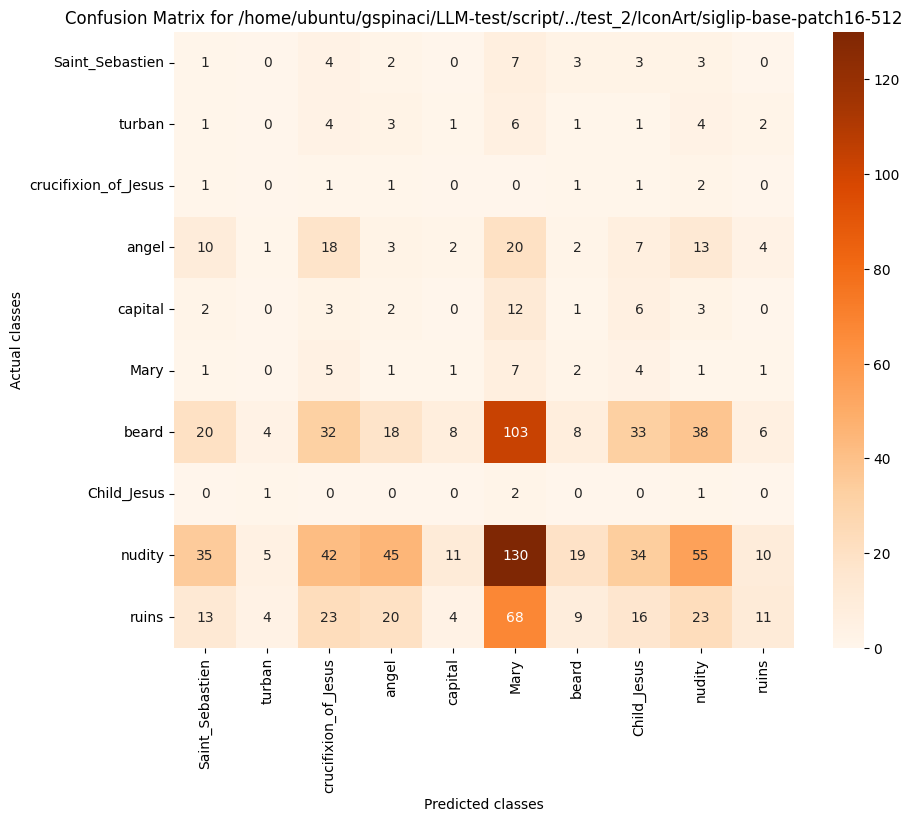

The table this chart was drawn from, first rows:
, Saint_Sebastien, turban, crucifixion_of_Jesus, angel, capital, Mary, beard, Child_Jesus, nudity, ruins
Saint_Sebastien, 1, 0, 4, 2, 0, 7, 3, 3, 3, 0
turban, 1, 0, 4, 3, 1, 6, 1, 1, 4, 2
crucifixion_of_Jesus, 1, 0, 1, 1, 0, 0, 1, 1, 2, 0
angel, 10, 1, 18, 3, 2, 20, 2, 7, 13, 4
capital, 2, 0, 3, 2, 0, 12, 1, 6, 3, 0
Mary, 1, 0, 5, 1, 1, 7, 2, 4, 1, 1
beard, 20, 4, 32, 18, 8, 103, 8, 33, 38, 6
Child_Jesus, 0, 1, 0, 0, 0, 2, 0, 0, 1, 0
nudity, 35, 5, 42, 45, 11, 130, 19, 34, 55, 10
ruins, 13, 4, 23, 20, 4, 68, 9, 16, 23, 11
